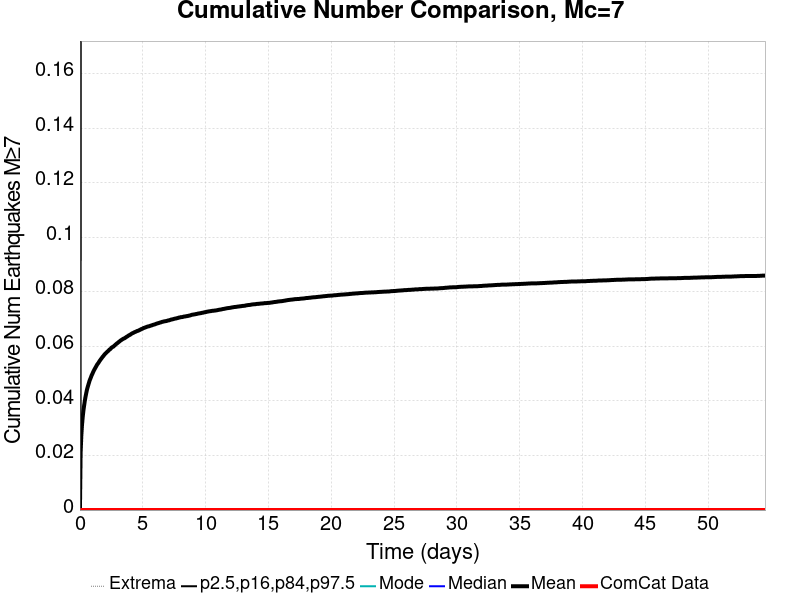

Source data for this figure (header and first rows):
Time (days), ComCat Data, Simulation Mean, Simulation Median, Simulation Mode, Simulation Minimum, Simulation Maximum, 2.5 %-ile, 16 %-ile, 84 %-ile, 97.5 %-ile
0.0, 0.0, 0.0, 0.0, 0.0, 0.0, 0.0, 0.0, 0.0, 0.0, 0.0
0.05457, 0.0, 0.02094, 0.0, 0.0, 0.0, 2.0, 0.0, 0.0, 0.0, 0.0
0.1091, 0.0, 0.02723, 0.0, 0.0, 0.0, 2.0, 0.0, 0.0, 0.0, 1.0
0.1637, 0.0, 0.03116, 0.0, 0.0, 0.0, 2.0, 0.0, 0.0, 0.0, 1.0
0.2183, 0.0, 0.03401, 0.0, 0.0, 0.0, 2.0, 0.0, 0.0, 0.0, 1.0
0.2729, 0.0, 0.03634, 0.0, 0.0, 0.0, 2.0, 0.0, 0.0, 0.0, 1.0
0.3274, 0.0, 0.03817, 0.0, 0.0, 0.0, 2.0, 0.0, 0.0, 0.0, 1.0
0.382, 0.0, 0.03989, 0.0, 0.0, 0.0, 2.0, 0.0, 0.0, 0.0, 1.0
0.4366, 0.0, 0.04136, 0.0, 0.0, 0.0, 2.0, 0.0, 0.0, 0.0, 1.0
0.4912, 0.0, 0.04262, 0.0, 0.0, 0.0, 2.0, 0.0, 0.0, 0.0, 1.0
0.5457, 0.0, 0.04386, 0.0, 0.0, 0.0, 3.0, 0.0, 0.0, 0.0, 1.0
0.6003, 0.0, 0.04485, 0.0, 0.0, 0.0, 3.0, 0.0, 0.0, 0.0, 1.0
0.6549, 0.0, 0.04572, 0.0, 0.0, 0.0, 3.0, 0.0, 0.0, 0.0, 1.0
0.7095, 0.0, 0.04655, 0.0, 0.0, 0.0, 3.0, 0.0, 0.0, 0.0, 1.0
0.764, 0.0, 0.04741, 0.0, 0.0, 0.0, 3.0, 0.0, 0.0, 0.0, 1.0
0.8186, 0.0, 0.04805, 0.0, 0.0, 0.0, 3.0, 0.0, 0.0, 0.0, 1.0
0.8732, 0.0, 0.04866, 0.0, 0.0, 0.0, 3.0, 0.0, 0.0, 0.0, 1.0
0.9278, 0.0, 0.04936, 0.0, 0.0, 0.0, 3.0, 0.0, 0.0, 0.0, 1.0
0.9823, 0.0, 0.04987, 0.0, 0.0, 0.0, 3.0, 0.0, 0.0, 0.0, 1.0
1.037, 0.0, 0.05046, 0.0, 0.0, 0.0, 3.0, 0.0, 0.0, 0.0, 1.0
1.091, 0.0, 0.05101, 0.0, 0.0, 0.0, 3.0, 0.0, 0.0, 0.0, 1.0
1.146, 0.0, 0.05149, 0.0, 0.0, 0.0, 3.0, 0.0, 0.0, 0.0, 1.0
1.201, 0.0, 0.05195, 0.0, 0.0, 0.0, 3.0, 0.0, 0.0, 0.0, 1.0
1.255, 0.0, 0.05239, 0.0, 0.0, 0.0, 3.0, 0.0, 0.0, 0.0, 1.0
1.31, 0.0, 0.05285, 0.0, 0.0, 0.0, 3.0, 0.0, 0.0, 0.0, 1.0
1.364, 0.0, 0.05331, 0.0, 0.0, 0.0, 3.0, 0.0, 0.0, 0.0, 1.0
1.419, 0.0, 0.05366, 0.0, 0.0, 0.0, 3.0, 0.0, 0.0, 0.0, 1.0
1.473, 0.0, 0.05399, 0.0, 0.0, 0.0, 3.0, 0.0, 0.0, 0.0, 1.0
1.528, 0.0, 0.05441, 0.0, 0.0, 0.0, 3.0, 0.0, 0.0, 0.0, 1.0
1.583, 0.0, 0.05479, 0.0, 0.0, 0.0, 3.0, 0.0, 0.0, 0.0, 1.0
1.637, 0.0, 0.05514, 0.0, 0.0, 0.0, 3.0, 0.0, 0.0, 0.0, 1.0
1.692, 0.0, 0.05548, 0.0, 0.0, 0.0, 3.0, 0.0, 0.0, 0.0, 1.0
1.746, 0.0, 0.05581, 0.0, 0.0, 0.0, 3.0, 0.0, 0.0, 0.0, 1.0
1.801, 0.0, 0.05617, 0.0, 0.0, 0.0, 3.0, 0.0, 0.0, 0.0, 1.0
1.856, 0.0, 0.05644, 0.0, 0.0, 0.0, 3.0, 0.0, 0.0, 0.0, 1.0
1.91, 0.0, 0.05677, 0.0, 0.0, 0.0, 3.0, 0.0, 0.0, 0.0, 1.0
1.965, 0.0, 0.05709, 0.0, 0.0, 0.0, 3.0, 0.0, 0.0, 0.0, 1.0
2.019, 0.0, 0.05737, 0.0, 0.0, 0.0, 3.0, 0.0, 0.0, 0.0, 1.0
2.074, 0.0, 0.05759, 0.0, 0.0, 0.0, 3.0, 0.0, 0.0, 0.0, 1.0
2.128, 0.0, 0.05786, 0.0, 0.0, 0.0, 3.0, 0.0, 0.0, 0.0, 1.0
2.183, 0.0, 0.0581, 0.0, 0.0, 0.0, 3.0, 0.0, 0.0, 0.0, 1.0
2.238, 0.0, 0.05829, 0.0, 0.0, 0.0, 3.0, 0.0, 0.0, 0.0, 1.0
2.292, 0.0, 0.05855, 0.0, 0.0, 0.0, 3.0, 0.0, 0.0, 0.0, 1.0
2.347, 0.0, 0.05885, 0.0, 0.0, 0.0, 3.0, 0.0, 0.0, 0.0, 1.0
2.401, 0.0, 0.05899, 0.0, 0.0, 0.0, 3.0, 0.0, 0.0, 0.0, 1.0
2.456, 0.0, 0.05923, 0.0, 0.0, 0.0, 3.0, 0.0, 0.0, 0.0, 1.0
2.51, 0.0, 0.05954, 0.0, 0.0, 0.0, 3.0, 0.0, 0.0, 0.0, 1.0
2.565, 0.0, 0.05971, 0.0, 0.0, 0.0, 3.0, 0.0, 0.0, 0.0, 1.0
2.62, 0.0, 0.05986, 0.0, 0.0, 0.0, 3.0, 0.0, 0.0, 0.0, 1.0
2.674, 0.0, 0.05998, 0.0, 0.0, 0.0, 3.0, 0.0, 0.0, 0.0, 1.0
2.729, 0.0, 0.06024, 0.0, 0.0, 0.0, 3.0, 0.0, 0.0, 0.0, 1.0
2.783, 0.0, 0.06046, 0.0, 0.0, 0.0, 3.0, 0.0, 0.0, 0.0, 1.0
2.838, 0.0, 0.0607, 0.0, 0.0, 0.0, 3.0, 0.0, 0.0, 0.0, 1.0
2.892, 0.0, 0.0609, 0.0, 0.0, 0.0, 3.0, 0.0, 0.0, 0.0, 1.0
2.947, 0.0, 0.06113, 0.0, 0.0, 0.0, 3.0, 0.0, 0.0, 0.0, 1.0
3.002, 0.0, 0.06129, 0.0, 0.0, 0.0, 3.0, 0.0, 0.0, 0.0, 1.0
3.056, 0.0, 0.06153, 0.0, 0.0, 0.0, 3.0, 0.0, 0.0, 0.0, 1.0
3.111, 0.0, 0.06171, 0.0, 0.0, 0.0, 3.0, 0.0, 0.0, 0.0, 1.0
3.165, 0.0, 0.0619, 0.0, 0.0, 0.0, 3.0, 0.0, 0.0, 0.0, 1.0
3.22, 0.0, 0.06214, 0.0, 0.0, 0.0, 3.0, 0.0, 0.0, 0.0, 1.0
... 940 more rows
